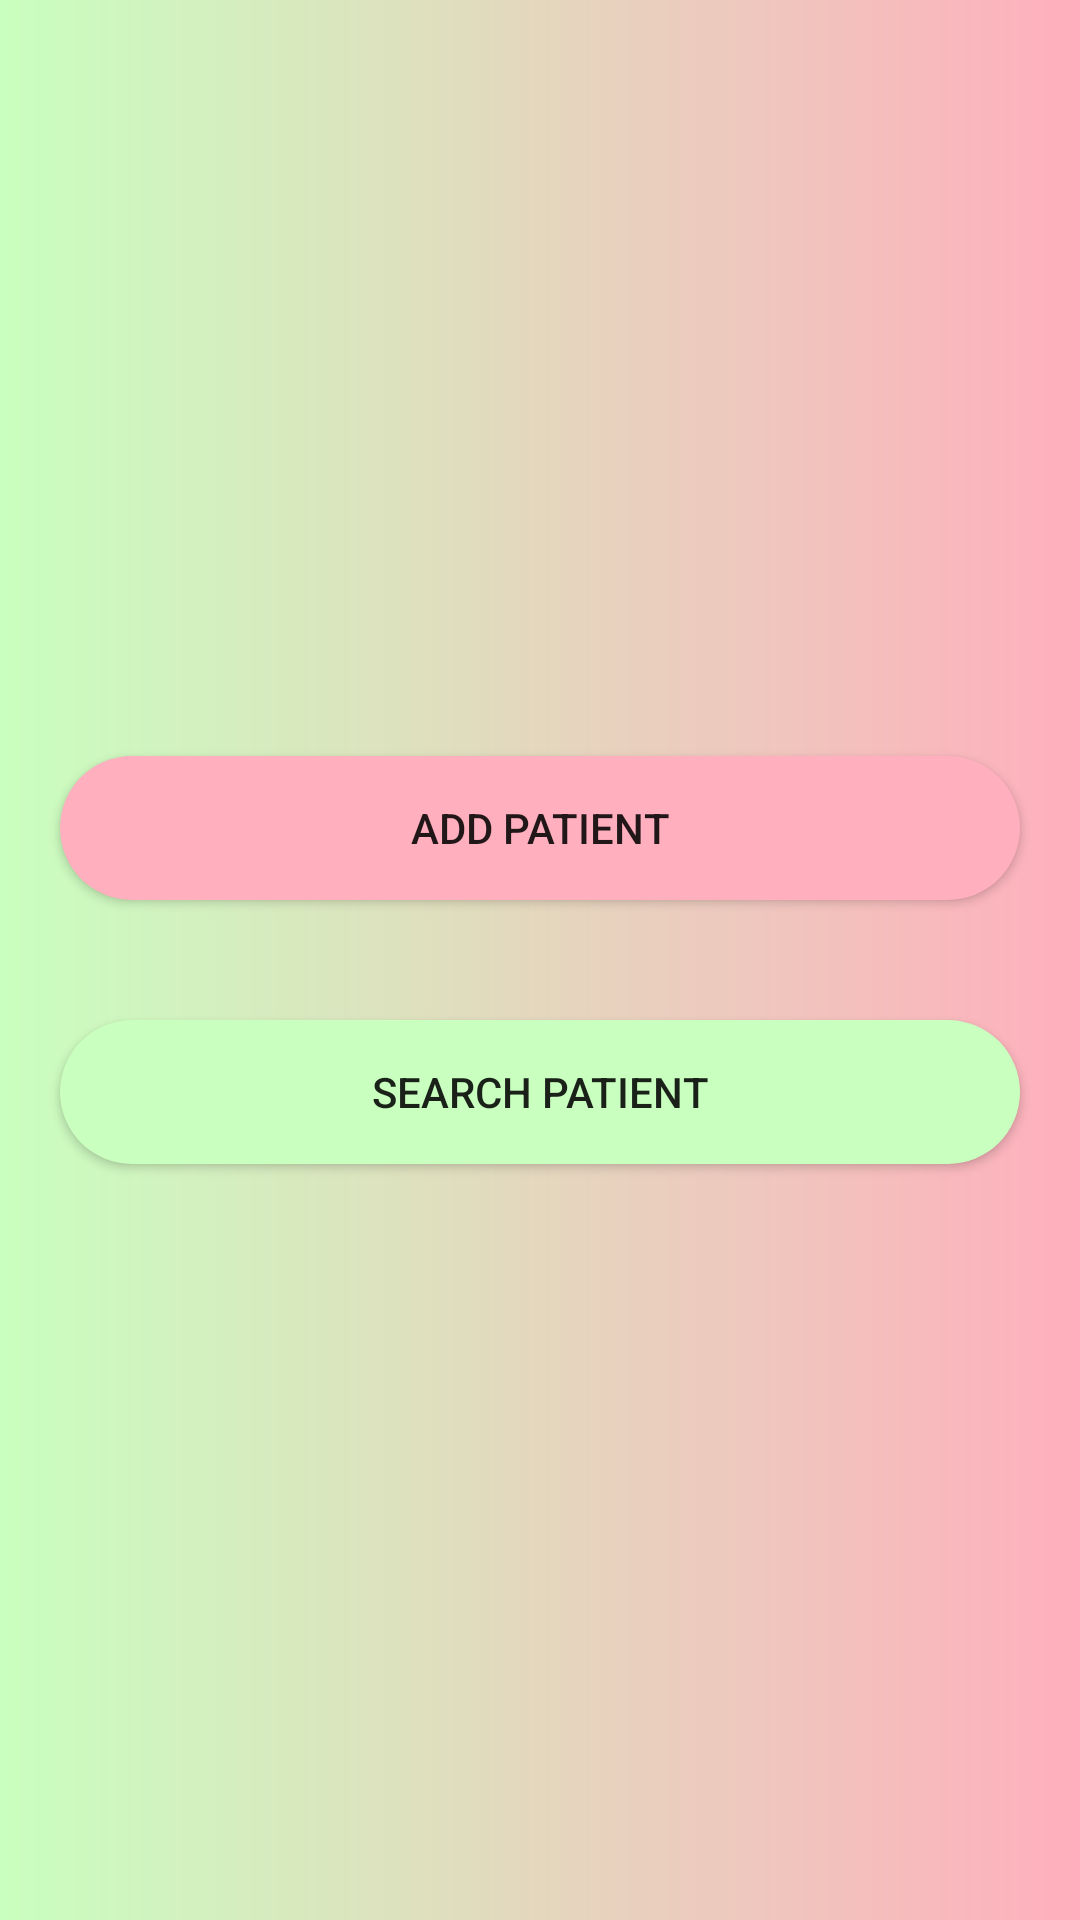

This screen was rendered from an Android layout file. Write that file and the resources it references.
<!-- AndroidManifest.xml: application theme Theme.PatientsApp -->
<!-- res/layout/activity_main.xml -->
<LinearLayout android:layout_height="match_parent"
    android:layout_width="match_parent"
    android:orientation="vertical"
    android:background="@drawable/backgroundstyle"
    android:gravity="center"
    xmlns:android="http://schemas.android.com/apk/res/android">
    <androidx.appcompat.widget.AppCompatButton
        android:layout_width="match_parent"
        android:layout_height="wrap_content"
        android:text="Add Patient"
        android:id="@+id/adptn"
        android:background="@drawable/buttonstyle1"
        android:layout_margin="20dp" />
    <androidx.appcompat.widget.AppCompatButton
        android:layout_width="match_parent"
        android:layout_height="wrap_content"
        android:text="Search Patient"
        android:id="@+id/srchptn"
        android:layout_margin="20dp"
        android:background="@drawable/button2" />

</LinearLayout>
<!-- resources referenced by this layout -->
<resources>
  <!-- drawable backgroundstyle (drawable) -->
  <?xml version="1.0" encoding="utf-8"?>
  <shape xmlns:android="http://schemas.android.com/apk/res/android">
      <gradient
          android:startColor="@color/green"
          android:endColor="@color/pink"/>
  
  </shape>
  <!-- drawable button2 (drawable) -->
  <?xml version="1.0" encoding="utf-8"?>
  <shape xmlns:android="http://schemas.android.com/apk/res/android">
      <solid android:color="@color/green"/>
      <corners android:radius="45dp"/>
  
  </shape>
  <!-- drawable buttonstyle1 (drawable) -->
  <?xml version="1.0" encoding="utf-8"?>
  <shape xmlns:android="http://schemas.android.com/apk/res/android">
      <solid android:color="@color/pink"/>
      <corners android:radius="45dp"/>
  
  </shape>
  <style name="Theme.PatientsApp" parent="Theme.MaterialComponents.DayNight.DarkActionBar">
          
          <item name="colorPrimary">@color/purple_500</item>
          <item name="colorPrimaryVariant">@color/purple_700</item>
          <item name="colorOnPrimary">@color/white</item>
          
          <item name="colorSecondary">@color/teal_200</item>
          <item name="colorSecondaryVariant">@color/teal_700</item>
          <item name="colorOnSecondary">@color/black</item>
          
          <item name="android:statusBarColor" tools:targetApi="l">?attr/colorPrimaryVariant</item>
          
      </style>
  <color name="green">#c9ffbf</color>
  <color name="pink">#ffafbd</color>
  <color name="purple_500">#FF6200EE</color>
  <color name="purple_700">#FF3700B3</color>
  <color name="white">#FFFFFFFF</color>
  <color name="teal_200">#FF03DAC5</color>
  <color name="teal_700">#FF018786</color>
  <color name="black">#FF000000</color>
</resources>
